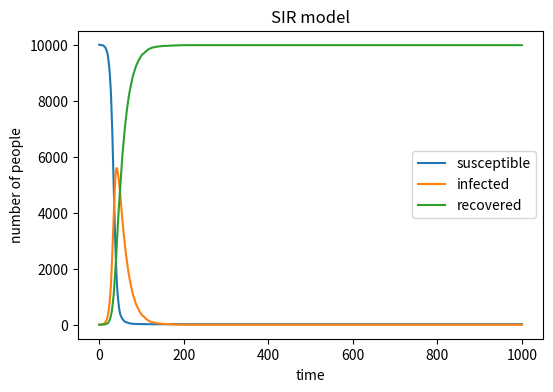

Reproduce this figure in Python.
# import necessary libraries
import numpy as np
import matplotlib.pyplot as plt

# define the variables
N = 10000  # total number
S = 9999   # the number of initial susceptible people
I = 1      # the number of initial infected
R = 0      # the number of initial recovered
beta = 0.3   # infection probability
gamma = 0.05 # recovery probability

# create arrays for each of variables to track how they evolve over time
S_list = [S]
I_list = [I]
R_list = [R]

# stimulate 1000 time points
for t in range(1000):
    # get the infection probability
    infection_prob = beta * (I / N)
    
    # get the number of people who are newly infected
    new_infections = np.random.choice(range(2), size=S, p=[1 - infection_prob, infection_prob]).sum()
    
    # get the number of people who are newly recovered
    new_recoveries = np.random.choice(range(2), size=I, p=[1 - gamma, gamma]).sum()
    
    # update the value of S, I, R
    S = S - new_infections
    I = I + new_infections - new_recoveries
    R = R + new_recoveries
    
    # update the arrays
    S_list.append(S)
    I_list.append(I)
    R_list.append(R)

# plot the chart
plt.figure(figsize=(6, 4), dpi=150)
plt.plot(S_list, label='susceptible')
plt.plot(I_list, label='infected')
plt.plot(R_list, label='recovered')
plt.xlabel('time')
plt.ylabel('number of people')
plt.title('SIR model')
plt.legend()
plt.show()